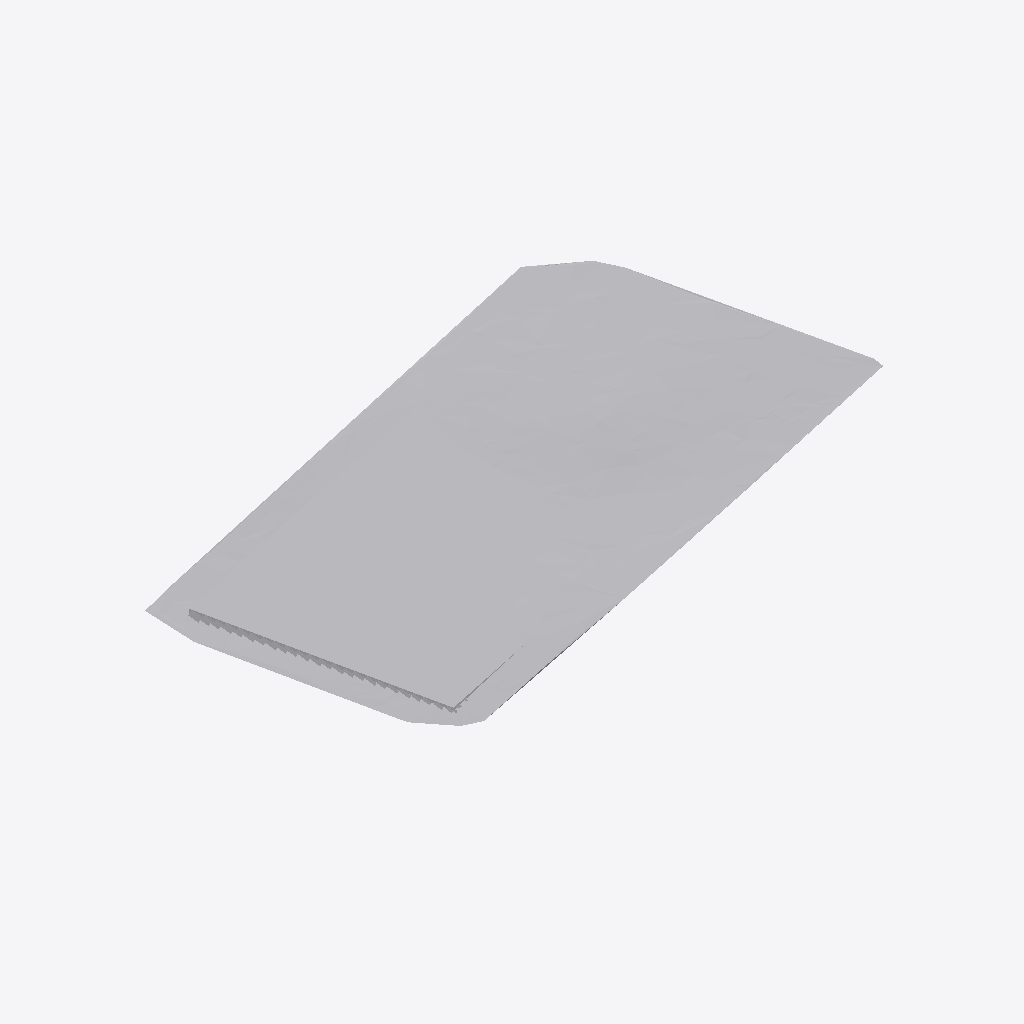
Isometric view of an IFC building model (IFC-SPF (STEP), schema IFC4, length unit metre), seen from the south-west, elements coloured by IFC class (only those large enough to see are counted): 10 other elements (light grey).
Extent 284.6 m × 183.3 m × 25.2 m (x, y, z). Elements (31): 20 IfcPile, 6 IfcBuildingElementProxy, 5 IfcGeographicElement.

HEADER;
FILE_DESCRIPTION(('ViewDefinition [ReferenceView]'),'2;1');
FILE_NAME('SanNen_3D.ifc','',(''),(''),'SanNenPro','SanNenPro','');
FILE_SCHEMA(('IFC4'));
ENDSEC;
DATA;
#9=IFCPROJECT('1GwUqxtA1HyeVBSYwvdWmr',$,'San nen',$,$,$,$,(#7),#6);
#13=IFCSITE('1NBm$Eso5PVuvSHp75S0FW',$,'San nen',$,$,#12,$,$,.ELEMENT.,$,$,$,$,$);
#26=IFCGEOGRAPHICELEMENT('25w25vVj1RbOs2hCLws_Sx',$,'Mặt đất hiện trạng',$,$,#25,#24,$,.TERRAIN.);
#36=IFCGEOGRAPHICELEMENT('1JqcULS$PIZPTJvSvONqCl',$,'KV-01 Mặt thiết kế',$,$,#35,#34,$,.TERRAIN.);
#119=IFCBUILDINGELEMENTPROXY('1dUVM1fSfVuABzxsSxl552',$,'KV-03 Đào',$,$,#118,#117,$,.NOTDEFINED.);
#77=IFCGEOGRAPHICELEMENT('3ffAS9z1TSKBOgY3LkIrDc',$,'KV-02 Mặt thiết kế',$,$,#76,#75,$,.TERRAIN.);
#98=IFCBUILDINGELEMENTPROXY('10Lf7hJd5HZQJ8uSi9xF$C',$,'KV-02 Đào',$,$,#97,#96,$,.NOTDEFINED.);
#150=IFCBUILDINGELEMENTPROXY('0LGmoONsPM09bYWehG2atx',$,'HM-01',$,$,#149,#148,$,.NOTDEFINED.);
#46=IFCBUILDINGELEMENTPROXY('31mTiTHUvQfRy$5ikjcE0J',$,'KV-01 Đắp',$,$,#45,#44,$,.NOTDEFINED.);
#136=IFCGEOGRAPHICELEMENT('3Qso3CWbLRZBd3WLTLhTfu',$,'Mái taluy',$,$,#135,#134,$,.TERRAIN.);
#84=IFCBUILDINGELEMENTPROXY('2HrN6OJRXQHQ9zhJoLOoWP',$,'KV-02 Đắp',$,$,#83,#82,$,.NOTDEFINED.);
#63=IFCBUILDINGELEMENTPROXY('1$TXHFNdrVXgaRiRW8w8cg',$,'KV-01 Đào',$,$,#62,#61,$,.NOTDEFINED.);
ENDSEC;
